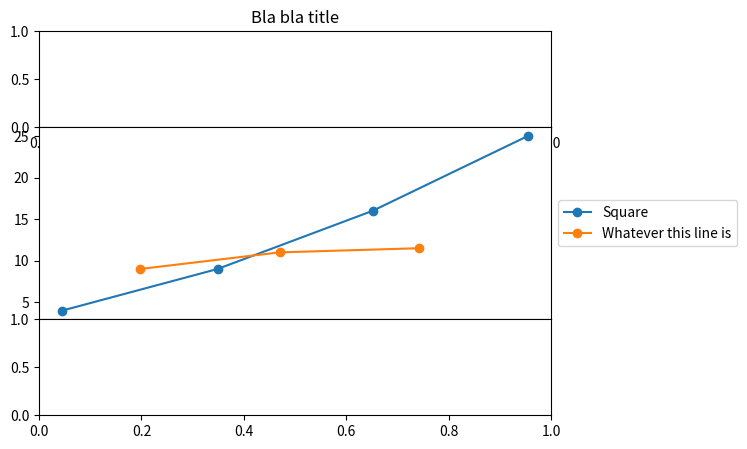

Python code for this plot:
import os

from matplotlib import pyplot as plt

print("moo")


x1=[2,3,4,5]
y1=[4,9,16,25]

x2=[2.5, 3.4, 4.3]
y2=[9, 11, 11.5]


left, width = 0.1, 0.8
rect1 = [left, 0.7, width, 0.2]
rect2 = [left, 0.3, width, 0.4]
rect3 = [left, 0.1, width, 0.2]

fig = plt.figure(facecolor='white')

ax1 = fig.add_axes(rect1)
ax2 = fig.add_axes(rect2)
ax3 = fig.add_axes(rect3)

l1 = ax2.plot(x1, y1, 'o-', label="Square")
l2 = ax2.plot(x2, y2, 'o-', label="Whatever this line is")


handles, labels = ax2.get_legend_handles_labels()

leg = ax2.legend(handles, labels, loc="center left", bbox_to_anchor = (1, 0.5))

#leg = plt.legend(loc="center left", bbox_to_anchor=(1,0.5), numpoints = 1, borderaxespad = None)
#leg = plt.figlegend(handles, labels, loc="center right", bbox_to_anchor=(1,0.5), borderaxespad = None)
#leg = plt.legend(loc="center right", bbox_to_anchor=(0,0,1,1), numpoints = 1, borderaxespad = None, bbox_transform=fig.transFigure)

#ax1.set_title("Bla bla bla bla bla bla bla bla bla bla bla bla bla bla bla bla bla bla bla bla title")
12
ax1.set_title("Bla bla title")
#fig.savefig('matplotlib_test_output.png', bbox_extra_artists=(leg,), bbox_inches='tight')
fig.savefig('matplotlib_test_output.png', bbox_inches='tight')
os.system("start matplotlib_test_output.png")

#plt.show()
